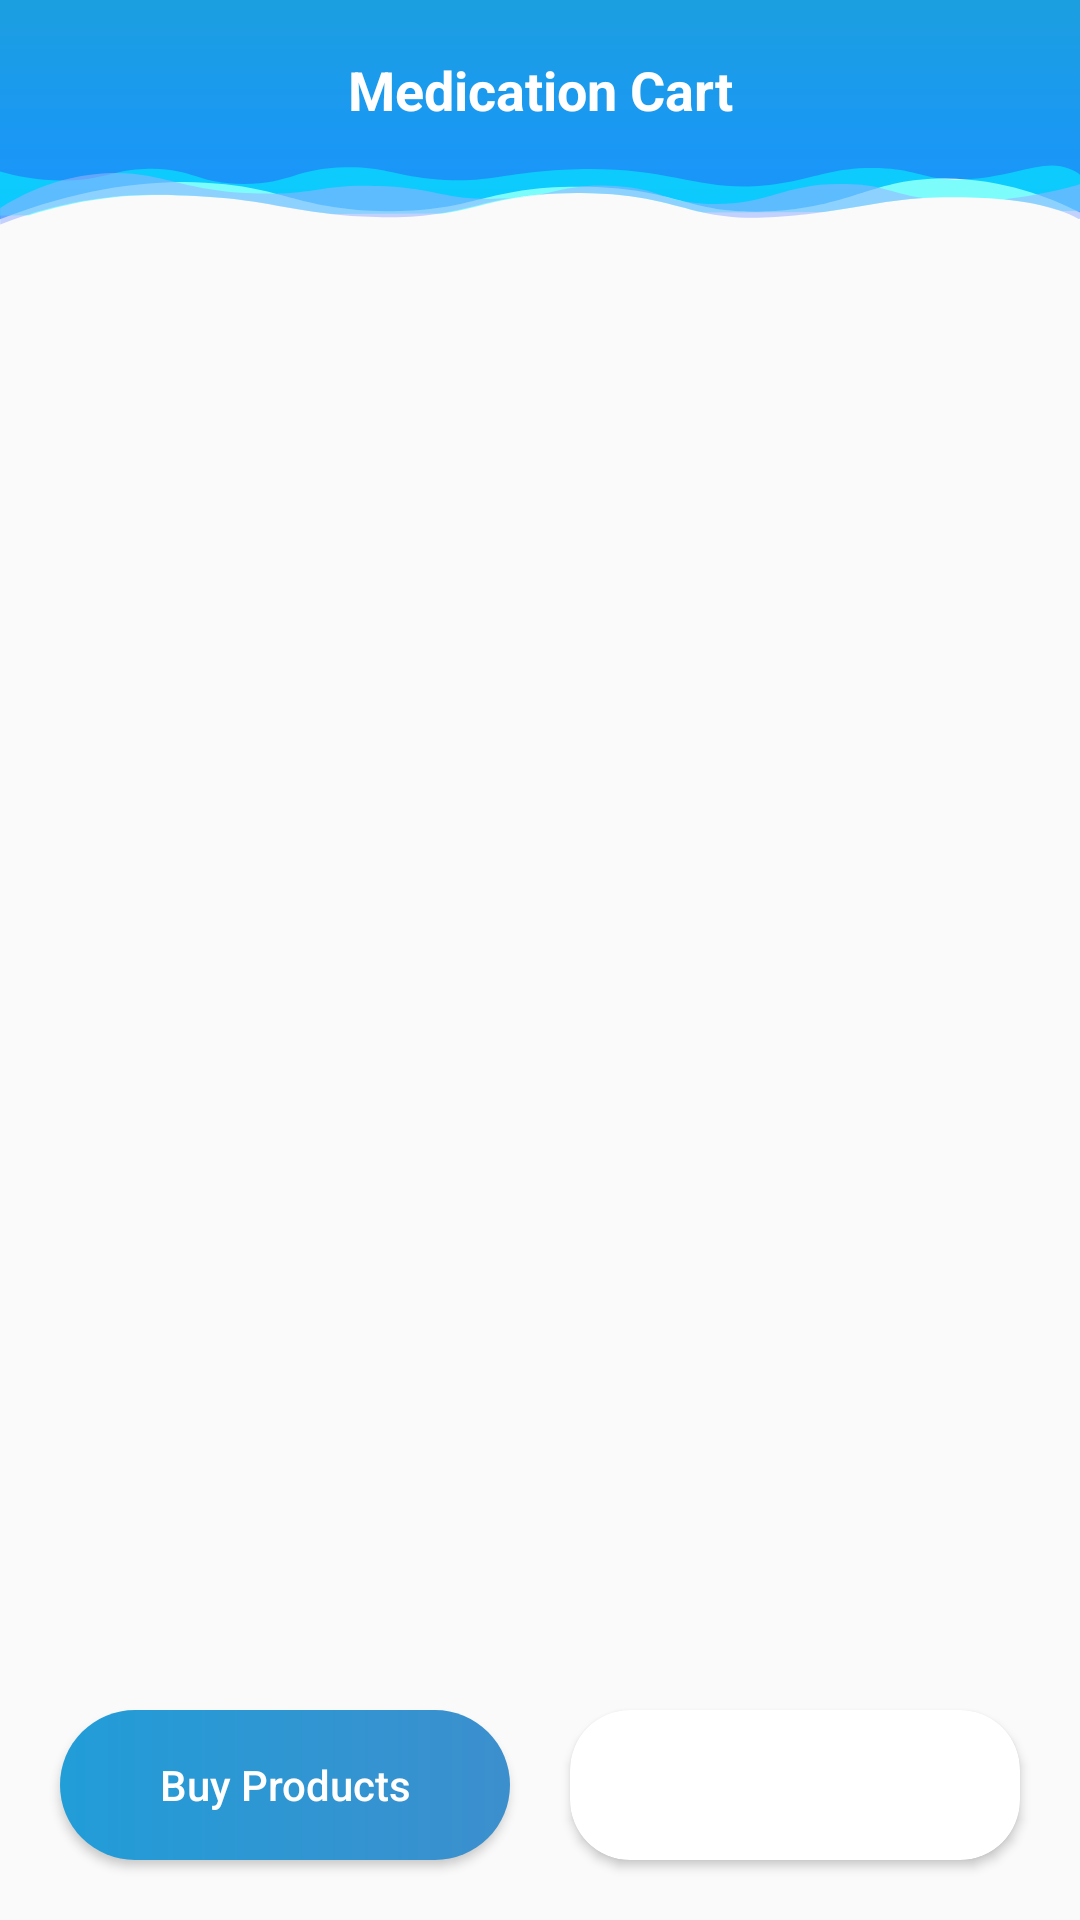

This screen was rendered from an Android layout file. Write that file and the resources it references.
<!-- AndroidManifest.xml: application theme AppTheme -->
<!-- res/layout/activity_medication_cart.xml -->
<?xml version="1.0" encoding="utf-8"?>
<androidx.constraintlayout.widget.ConstraintLayout xmlns:android="http://schemas.android.com/apk/res/android"
    xmlns:app="http://schemas.android.com/apk/res-auto"
    xmlns:tools="http://schemas.android.com/tools"
    android:layout_width="match_parent"
    android:layout_height="match_parent"
    tools:context=".UserApp.MedicationCart.MedicationCartActivity">

    <View
        android:id="@+id/view"
        android:layout_width="match_parent"
        android:layout_height="80dp"
        android:background="@drawable/ic_wave_shortened"
        app:layout_constraintTop_toTopOf="parent" />

    <ImageView
        android:id="@+id/back_arrow"
        android:layout_width="30dp"
        android:layout_height="30dp"
        android:layout_marginBottom="20dp"
        android:layout_marginStart="15dp"
        app:layout_constraintBottom_toBottomOf="@+id/view"
        app:layout_constraintStart_toStartOf="parent"
        app:layout_constraintTop_toTopOf="parent"
        android:src="@drawable/ic_baseline_arrow_back_ios_24"
        app:tint="@color/white" />


    <TextView
        android:id="@+id/textView22"
        android:layout_width="wrap_content"
        android:layout_height="40dp"
        android:layout_marginTop="10dp"
        android:gravity="center"
        android:text="Medication Cart"
        android:textColor="@color/white"
        android:textSize="18dp"
        android:textStyle="bold"
        app:layout_constraintEnd_toEndOf="parent"
        app:layout_constraintStart_toStartOf="parent"
        app:layout_constraintTop_toTopOf="@+id/view" />

    <ListView
        android:id="@+id/medicationListCart"
        android:layout_width="0dp"
        android:layout_height="0dp"
        app:layout_constraintBottom_toBottomOf="parent"
        app:layout_constraintEnd_toEndOf="parent"
        app:layout_constraintHorizontal_bias="0.0"
        app:layout_constraintStart_toStartOf="parent"
        app:layout_constraintTop_toBottomOf="@+id/view"
        app:layout_constraintVertical_bias="1.0" />

    <Button
        app:layout_constraintBottom_toBottomOf="parent"
        app:layout_constraintStart_toStartOf="parent"
        android:layout_marginBottom="20dp"
        android:id="@+id/buttonBuy"
        android:textAllCaps="false"
        android:layout_marginStart="20dp"
        android:layout_width="150dp"
        android:layout_height="50dp"
        android:background="@drawable/ripple_effect_button_startup"
        android:text="Buy Products"
        android:textColor="#FFFFFF"
        android:elevation="20dp" />

    <androidx.cardview.widget.CardView
        android:layout_width="wrap_content"
        android:layout_height="50dp"
        app:layout_constraintBottom_toBottomOf="parent"
        app:layout_constraintEnd_toEndOf="parent"
        android:layout_marginEnd="20dp"
        android:layout_marginBottom="20dp"
        android:foregroundGravity="center_vertical"
        app:cardCornerRadius="20dp"
        android:elevation="20dp">

        <TextView
            android:layout_marginBottom="20dp"
            android:id="@+id/finalPrice"
            android:textAllCaps="false"
            android:layout_width="wrap_content"
            android:minWidth="150dp"
            android:layout_height="50dp"
            android:text=""
            android:gravity="center_vertical"
            android:paddingStart="15dp"
            android:paddingEnd="15dp"
            android:textStyle="bold"
            android:textColor="@color/black"/>

    </androidx.cardview.widget.CardView>




</androidx.constraintlayout.widget.ConstraintLayout>
<!-- resources referenced by this layout -->
<resources>
  <color name="black">#000000</color>
  <color name="white">#ffffff</color>
  <!-- drawable ic_wave_shortened: vector/xml drawable (drawable, 3742 chars, omitted) -->
  <!-- drawable ripple_effect_button_startup (drawable) -->
  <ripple android:color="@color/white"
      xmlns:android="http://schemas.android.com/apk/res/android">
      <item>
          <shape android:shape="rectangle">
              <size
                  android:width="100dp"
                  android:height="30dp"/>
              <gradient
                  android:startColor="@color/primary_color"
                  android:endColor="@color/secondary_color"/>
              <corners android:radius="100dp"/>
          </shape>
      </item>
  </ripple>
  <style name="AppTheme" parent="Theme.AppCompat.Light.NoActionBar">
          
          <item name="colorPrimary">@color/colorPrimary</item>
          <item name="colorPrimaryDark">@color/colorPrimaryDark</item>
          <item name="colorAccent">@color/colorAccent</item>
      </style>
  <color name="primary_color">#219dd8</color>
  <color name="secondary_color">#3c8fcd</color>
  <color name="colorPrimary">#6200EE</color>
  <color name="colorPrimaryDark">#3700B3</color>
  <color name="colorAccent">#03DAC5</color>
</resources>
